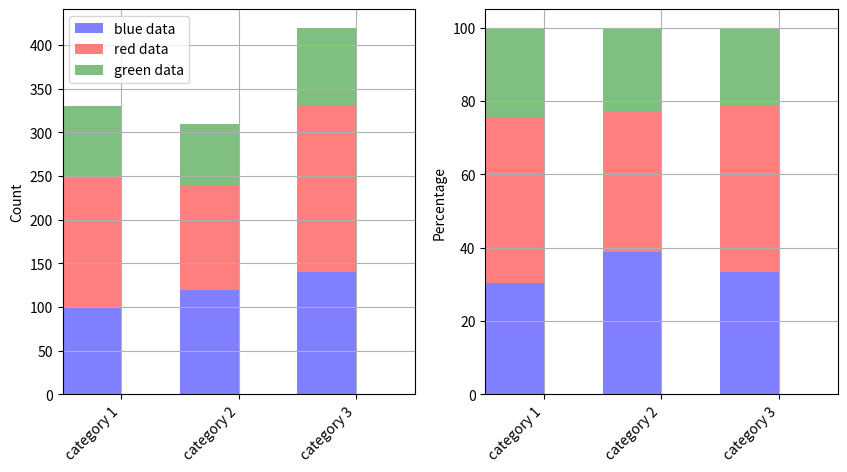

This chart was generated by the following Python code:
# coding:utf-8
# 叠加条形图
import matplotlib.pyplot as plt

blue_data = [100, 120, 140]
red_data = [150, 120, 190]
green_data = [80, 70, 90]

f, (ax1, ax2) = plt.subplots(1, 2, figsize=(10, 5))

bar_width = 0.5

# positions of the left bar-boundaries
bar_l = [i + 1 for i in range(len(blue_data))]

# positions of the x-axis ticks (center of the bars as bar labels)
tick_pos = [i + (bar_width / 2) for i in bar_l]

###################
## Absolute count
###################

ax1.bar(bar_l, blue_data, width=bar_width,
        label='blue data', alpha=0.5, color='b')
ax1.bar(bar_l, red_data, width=bar_width,
        bottom=blue_data, label='red data', alpha=0.5, color='r')
ax1.bar(bar_l, green_data, width=bar_width,
        bottom=[i + j for i, j in zip(blue_data, red_data)], label='green data', alpha=0.5, color='g')

plt.sca(ax1)
plt.xticks(tick_pos, ['category 1', 'category 2', 'category 3'])

ax1.set_ylabel("Count")
ax1.set_xlabel("")
plt.legend(loc='upper left')
plt.xlim([min(tick_pos) - bar_width, max(tick_pos) + bar_width])
plt.grid()

# rotate axis labels
plt.setp(plt.gca().get_xticklabels(), rotation=45, horizontalalignment='right')

############
## Percent
############

totals = [i + j + k for i, j, k in zip(blue_data, red_data, green_data)]
blue_rel = [i / j * 100 for i, j in zip(blue_data, totals)]
red_rel = [i / j * 100 for i, j in zip(red_data, totals)]
green_rel = [i / j * 100 for i, j in zip(green_data, totals)]

ax2.bar(bar_l, blue_rel,
        label='blue data', alpha=0.5, color='b', width=bar_width
        )
ax2.bar(bar_l, red_rel,
        bottom=blue_rel, label='red data', alpha=0.5, color='r', width=bar_width
        )
ax2.bar(bar_l, green_rel,
        bottom=[i + j for i, j in zip(blue_rel, red_rel)],
        label='green data', alpha=0.5, color='g', width=bar_width
        )

plt.sca(ax2)
plt.xticks(tick_pos, ['category 1', 'category 2', 'category 3'])
ax2.set_ylabel("Percentage")
ax2.set_xlabel("")

plt.xlim([min(tick_pos) - bar_width, max(tick_pos) + bar_width])
plt.grid()

# rotate axis labels
plt.setp(plt.gca().get_xticklabels(), rotation=45, horizontalalignment='right')

plt.show()